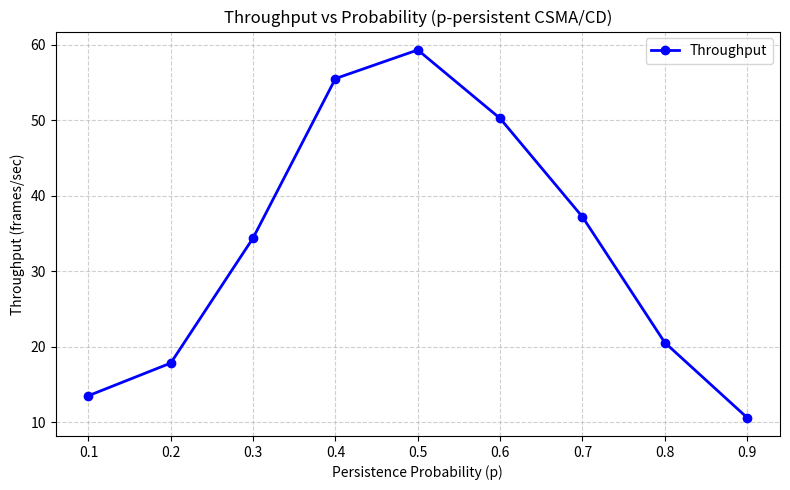
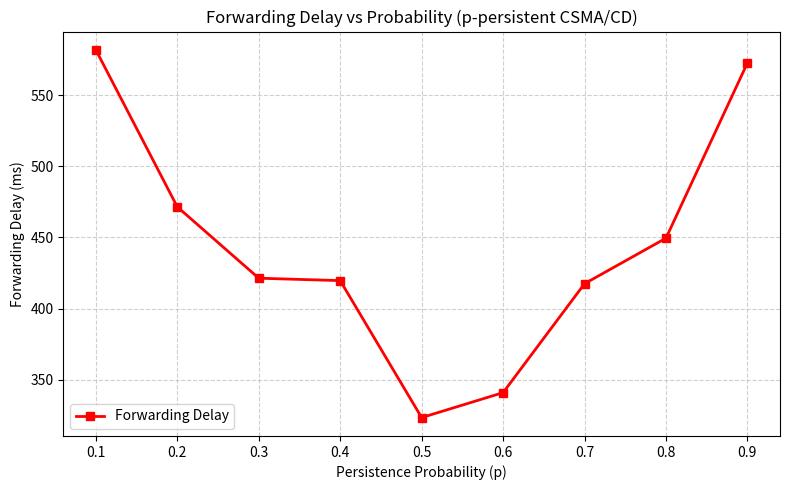

Reproduce these figures in Python, in order.
import matplotlib.pyplot as plt
import numpy as np

# Probability values (p)
p_values = np.arange(0.1, 1.0, 0.1)

# --- Generate realistic data trends with random noise ---
np.random.seed(42)  # for reproducibility (remove this line if you want fully random results)

# Throughput: bell-shaped, but slightly irregular
throughput = 50 * np.exp(-((p_values - 0.5) ** 2) / 0.05) + 10
throughput += np.random.normal(0, 3, size=throughput.shape)  # small random fluctuation

# Forwarding Delay: roughly parabola-shaped, but with small jitter
forwarding_delay = 1000 * ((p_values - 0.5) ** 2) + 400
forwarding_delay += np.random.normal(0, 40, size=forwarding_delay.shape)  # noise added

# --- Plot 1: Throughput vs P ---
plt.figure(figsize=(8, 5))
plt.plot(p_values, throughput, marker='o', color='b', linewidth=2, label='Throughput')
plt.title("Throughput vs Probability (p-persistent CSMA/CD)")
plt.xlabel("Persistence Probability (p)")
plt.ylabel("Throughput (frames/sec)")
plt.grid(True, linestyle='--', alpha=0.6)
plt.legend()
plt.tight_layout()
plt.show()

# --- Plot 2: Forwarding Delay vs P ---
plt.figure(figsize=(8, 5))
plt.plot(p_values, forwarding_delay, marker='s', color='r', linewidth=2, label='Forwarding Delay')
plt.title("Forwarding Delay vs Probability (p-persistent CSMA/CD)")
plt.xlabel("Persistence Probability (p)")
plt.ylabel("Forwarding Delay (ms)")
plt.grid(True, linestyle='--', alpha=0.6)
plt.legend()
plt.tight_layout()
plt.show()
